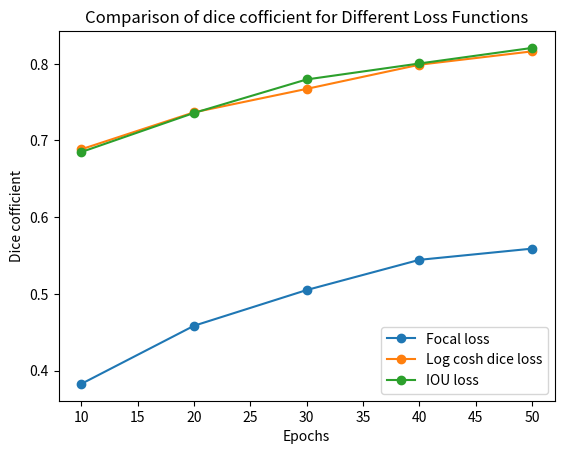

Generate this figure with matplotlib:
import matplotlib.pyplot as plt

# x-axis and y-axis points

x_points = [10, 20, 30, 40,50]
#single training accuracy comparison
'''y_points1 = [0.8104,0.8382 ,0.8510, 0.8600,0.8653]
y_points2 = [0.8617,0.8938,0.9115,0.9244,0.9297]
y_points3 = [0.8553,0.8833,0.9004,0.9160,0.9177]
y_points4 = [0.8727,0.9048,0.9269,0.9329,0.9381]'''

#single training dice comparsion
y_points2 = [0.3826,0.4584,0.5050,0.5444,0.5590]
y_points3 = [0.6885,0.7367,0.7673,0.7988,0.8162]
y_points4 = [0.6849,0.7359,0.7796,0.8004,0.8207]

#hybrid training dice comparsion
'''y_points1 = [0.5343,0.6116,0.6446,0.6879,0.7164]
y_points2 = [0.6224,0.6810,0.7258,0.7540,0.7241]
y_points3 = [0.6537,0.7201,0.7614,0.7976,0.8190]
y_points4 = [0.6511,0.7125,0.7620,0.7995,0.8298]'''
#hybrid training accuracy comparsion
'''y_points1 = [0.8892,0.9189,0.9270,0.9381,0.9453]
y_points2 = [0.8913,0.9173,0.9341,0.9401,0.9453]
y_points3 = [0.8896,0.9188,0.9347,0.9468,0.9500]
y_points4 = [0.8888,0.9141,0.9316,0.9432,0.9513]'''


# line points and labels
lines = [(x_points, y_points2, 'Focal loss'),(x_points, y_points3, 'Log cosh dice loss'),(x_points, y_points4, 'IOU loss')]

# plot the lines
fig, ax = plt.subplots()
for line in lines:
    x, y, label = line
    ax.plot(x, y, 'o-', label=label)

# set axis labels and legend
ax.set_xlabel('Epochs')
ax.set_ylabel('Dice cofficient')
ax.set_title('Comparison of dice cofficient for Different Loss Functions')
ax.legend()
plt.savefig('line_graph.png')
# show the plot
plt.show()
